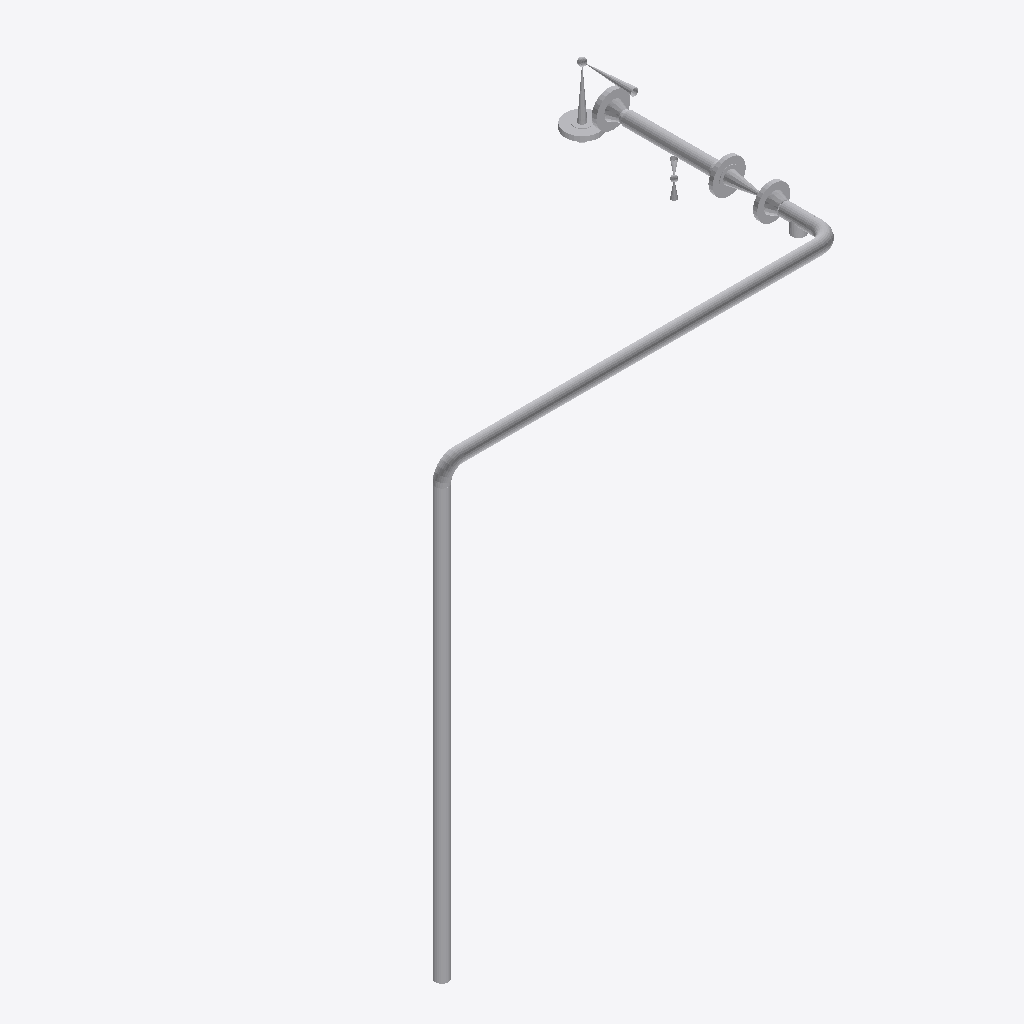
Isometric view of an IFC building model (IFC-SPF (STEP), schema IFC2X3, length unit millimetre), seen from the south-west, elements coloured by IFC class (only those large enough to see are counted): 15 other elements (light grey).
Extent 1.9 m × 1.3 m × 2.2 m (x, y, z). Elements (16): 7 IfcFlowController, 5 IfcFlowSegment, 3 IfcFlowFitting, 1 IfcProxy.

HEADER;
FILE_DESCRIPTION(('ViewDefinition [CoordinationView]'),'2;1');
FILE_NAME('/home/giovanni/IdeaProjects/ifc/ifc-out/sk/05AG19000022A36V.ifc','2020-10-13T21:06:14',(''),('Antea S.r.l.'),'IFC.JAVA 0.0.1-SNAPSHOT','Antea IFC Export 0.0.1-SNAPSHOT','');
FILE_SCHEMA(('IFC2X3'));
ENDSEC;
DATA;
#15=IFCPROJECT('3LkNd7l1HClOWzZAzR0Dz0',#6,'05-AG-190-0-002-2"-A36-V',$,$,$,$,(#9),#14);
#16=IFCSITE('0ZTF9boZ15HvnKPoQlyYzm',#6,$,$,$,$,$,$,.COMPLEX.,$,$,$,$,$);
#38=IFCFLOWSEGMENT('2N3e04tCz57hKizanUfVvg',#6,'Shell','{?  "CATEGORY" : "TUBTUBI",?  "ADESCR" : "TB5292286",?  "NCOR_ALLOW" : 1,?  "NDIAMETRO" : 60.33,?  "ASCHEDULE" : "40",?  "ITIPO_STD" : "0-ANSI",?  "ITIPO_FAMSPEC" : "",?  "AGRUPPO_SCH" : "A36",?  "NSP',$,#24,#37,$);
#49=IFCFLOWSEGMENT('2$pDj0wKbAbvR0E_mTlBbP',#6,'Shell','{?  "CATEGORY" : "TUBTUBI",?  "ADESCR" : "TB5292288",?  "NCOR_ALLOW" : 1,?  "NDIAMETRO" : 60.33,?  "ASCHEDULE" : "40",?  "ITIPO_STD" : "0-ANSI",?  "ITIPO_FAMSPEC" : "",?  "AGRUPPO_SCH" : "A36",?  "NSP',$,#41,#48,$);
#83=IFCFLOWSEGMENT('10mWXOwBH3CPHc1qt86Uoe',#6,'Shell','{?  "CATEGORY" : "TUBTUBI",?  "ADESCR" : "TB5292301",?  "NCOR_ALLOW" : 1,?  "NDIAMETRO" : 60.33,?  "ASCHEDULE" : "40",?  "ITIPO_STD" : "0-ANSI",?  "ITIPO_FAMSPEC" : "",?  "AGRUPPO_SCH" : "A36",?  "NSP',$,#75,#82,$);
#123=IFCFLOWCONTROLLER('0CzUNGxyPErRz1kEgQqas2',#6,'Nozzle','{?  "CATEGORY" : "TUBFLANGE",?  "ADESCR" : "FL5292305",?  "NCOR_ALLOW" : 1,?  "NDIAMETRO" : 48.26,?  "ITIPO_TENUTA" : "0-TFG_NONE",?  "ASCHEDULE" : "80",?  "ACLASS" : "600",?  "ITIPO_STD" : "0-ANSI",?',$,#109,#122,$);
#141=IFCFLOWCONTROLLER('0H1AvSa1j3z8dHw1X2DjwG',#6,'Nozzle','{?  "CATEGORY" : "TUBFLANGE",?  "ADESCR" : "FL5292298",?  "NCOR_ALLOW" : 1,?  "NDIAMETRO" : 60.33,?  "ITIPO_TENUTA" : "0-TFG_NONE",?  "ASCHEDULE" : "40",?  "ACLASS" : "150",?  "ITIPO_STD" : "0-ANSI",?',$,#125,#140,$);
#145=IFCFLOWCONTROLLER('0AdmE93uzDVw9$Ly_SgCld',#6,'Nozzle','{?  "CATEGORY" : "TUBFLANGE",?  "ADESCR" : "FL5292300",?  "NCOR_ALLOW" : 1,?  "NDIAMETRO" : 60.33,?  "ITIPO_TENUTA" : "0-TFG_NONE",?  "ASCHEDULE" : "40",?  "ACLASS" : "150",?  "ITIPO_STD" : "0-ANSI",?',$,#144,#140,$);
#106=IFCFLOWCONTROLLER('0y2J4kowj6IfkX$olf5l5o',#6,'Nozzle','{?  "CATEGORY" : "TUBFLANGE",?  "ADESCR" : "FL5292307",?  "NCOR_ALLOW" : 1,?  "NDIAMETRO" : 33.4,?  "ITIPO_TENUTA" : "0-TFG_NONE",?  "ASCHEDULE" : "160",?  "ACLASS" : "600",?  "ITIPO_STD" : "0-ANSI",?',$,#86,#105,$);
#289=IFCFLOWFITTING('1wFk1voo90WP15Xywo$NKr',#6,'Curve','{?  "CATEGORY" : "TUBCURVE",?  "ADESCR" : "CU5292287",?  "NANGOLO" : 90,?  "NCOR_ALLOW" : 1,?  "NDIAMETRO" : 60.33,?  "ASCHEDULE" : "40",?  "ITIPO_STD" : "0-ANSI",?  "ITIPO_FAMSPEC" : "",?  "AGRUPPO_S',$,#281,#288,$);
#267=IFCFLOWFITTING('3tM0D10j14fOkoXCv19AVs',#6,'Tee','{?  "CATEGORY" : "TUBDIRAME",?  "ADESCR" : "Derivazione",?  "NDIAMETRO1" : 60.33,?  "NCOR_ALLOW" : 1,?  "ASCHEDULE" : "40",?  "ITIPO_STD" : "0-ANSI",?  "ITIPO_FAMSPEC" : "",?  "AGRUPPO_SCH" : "A36",? ',$,#249,#266,$);
#375=IFCFLOWCONTROLLER('0mFUdM4Fr6LhlHTpQvmaew',#6,'OrthoValve','{?  "CATEGORY" : "TUBVALVOLEANG",?  "ADESCR" : "PSV 006",?  "NLUNG_VALVE0" : 120.65,?  "NLUNG_VALVE1" : 120.649999999994,?  "NDIAMETRO" : 33.4,?  "ITIPO_VALVOLA" : "16-PSV",?  "ITIPO_COLL" : "0-COLL_F',$,#351,#374,$);
#348=IFCFLOWCONTROLLER('0Q8ZFN71rAU8iWf851fpbo',#6,'Valve','{?  "CATEGORY" : "TUBVALVOLE",?  "ADESCR" : "VL5292299",?  "IACCESSO" : "0-Sconoscuito",?  "NDIAMETRO" : 60.33,?  "ITIPO_VALVOLA" : "1-VALVE_STD",?  "ITIPO_COLL" : "0-COLL_FLANGIATO",?  "IOVOLANTINO" ',$,#324,#347,$);
#293=IFCFLOWFITTING('1aKE3FUWj1ZBjvF0EDaZMi',#6,'Curve','{?  "CATEGORY" : "TUBCURVE",?  "ADESCR" : "CU5292289",?  "NANGOLO" : 90,?  "NCOR_ALLOW" : 1,?  "NDIAMETRO" : 60.33,?  "ASCHEDULE" : "40",?  "ITIPO_STD" : "0-ANSI",?  "ITIPO_FAMSPEC" : "",?  "AGRUPPO_S',$,#292,#288,$);
#321=IFCFLOWCONTROLLER('2gumLaDtX6JO4ENDN8wiX6',#6,'Valve','{?  "CATEGORY" : "TUBVALVOLE",?  "ADESCR" : "VL5292303",?  "IACCESSO" : "0-Sconoscuito",?  "NDIAMETRO" : 26.67,?  "ITIPO_VALVOLA" : "1-VALVE_STD",?  "ITIPO_COLL" : "1-COLL_SALDATO",?  "IOVOLANTINO" : ',$,#296,#320,$);
#61=IFCFLOWSEGMENT('3mieYYGl93PerGsK$zY5tV',#6,'Shell','{?  "CATEGORY" : "TUBTUBI",?  "ADESCR" : "CU5292289",?  "NCOR_ALLOW" : 1,?  "NDIAMETRO" : 60.33,?  "ASCHEDULE" : "40",?  "ITIPO_STD" : "0-ANSI",?  "ITIPO_FAMSPEC" : "",?  "AGRUPPO_SCH" : "A36",?  "NSP',$,#53,#60,$);
#278=IFCFLOWSEGMENT('0wzmHcNoj1qAkFQJ7L9Q$6',#6,'Shell','{?  "CATEGORY" : "TUBRIDUZIONI",?  "ADESCR" : "Riduzione",?  "NDIAMETRO1" : 48.26,?  "NCOR_ALLOW" : 1,?  "ITIPO_RIDUZIONE" : "0-Standard",?  "ASCHEDULE" : "80",?  "ITIPO_STD" : "0-ANSI",?  "ITIPO_FAMS',$,#269,#277,$);
ENDSEC;
